Run: headless pygame with SDL's dummy video driver; simulated clock (each Clock.tick advances the game by its frame time, no real sleeping); random seed 0; keys injected as events and as key.get_pressed() state; no mouse input.
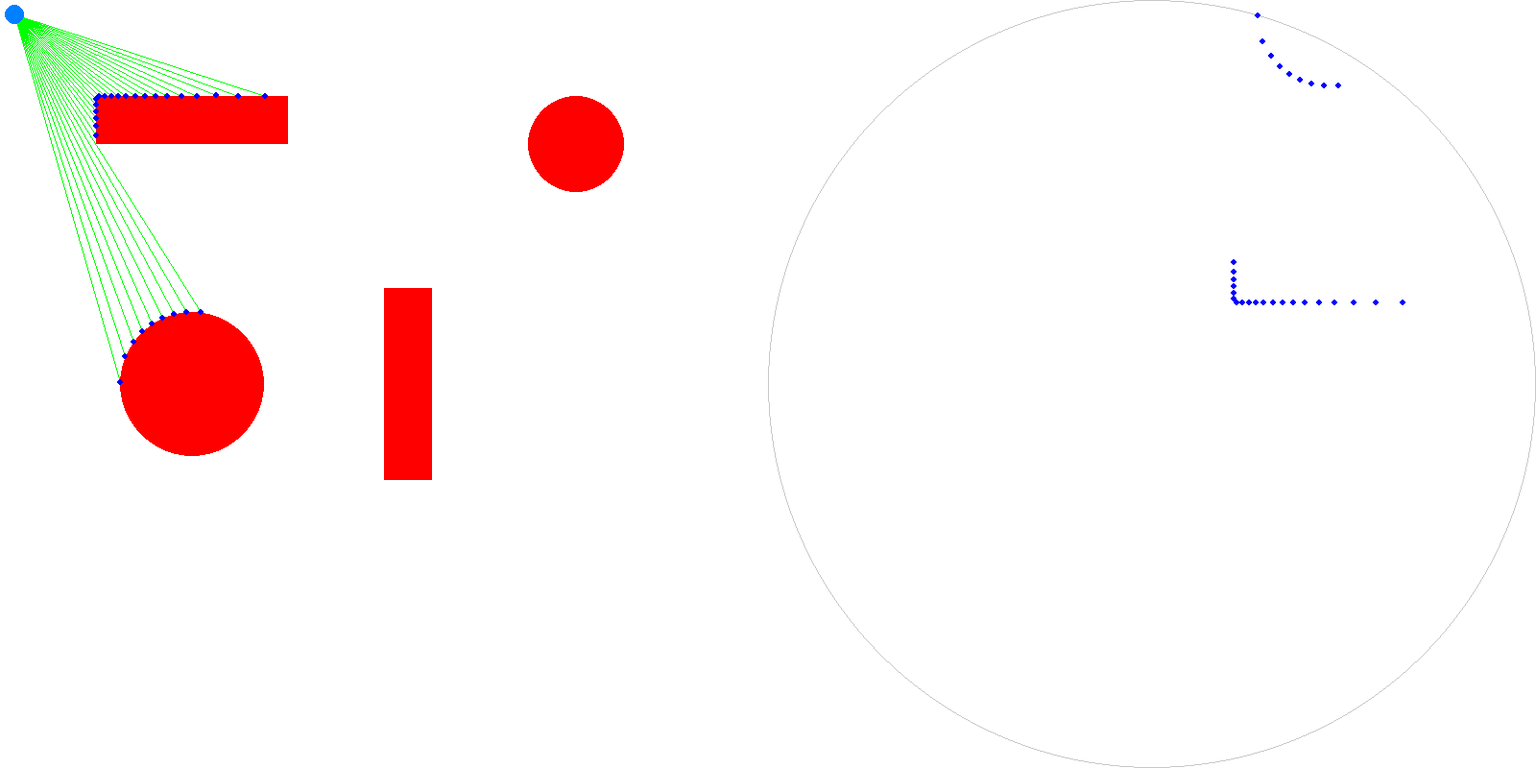
Frame 1 of 4 · flips 1–60 · no input
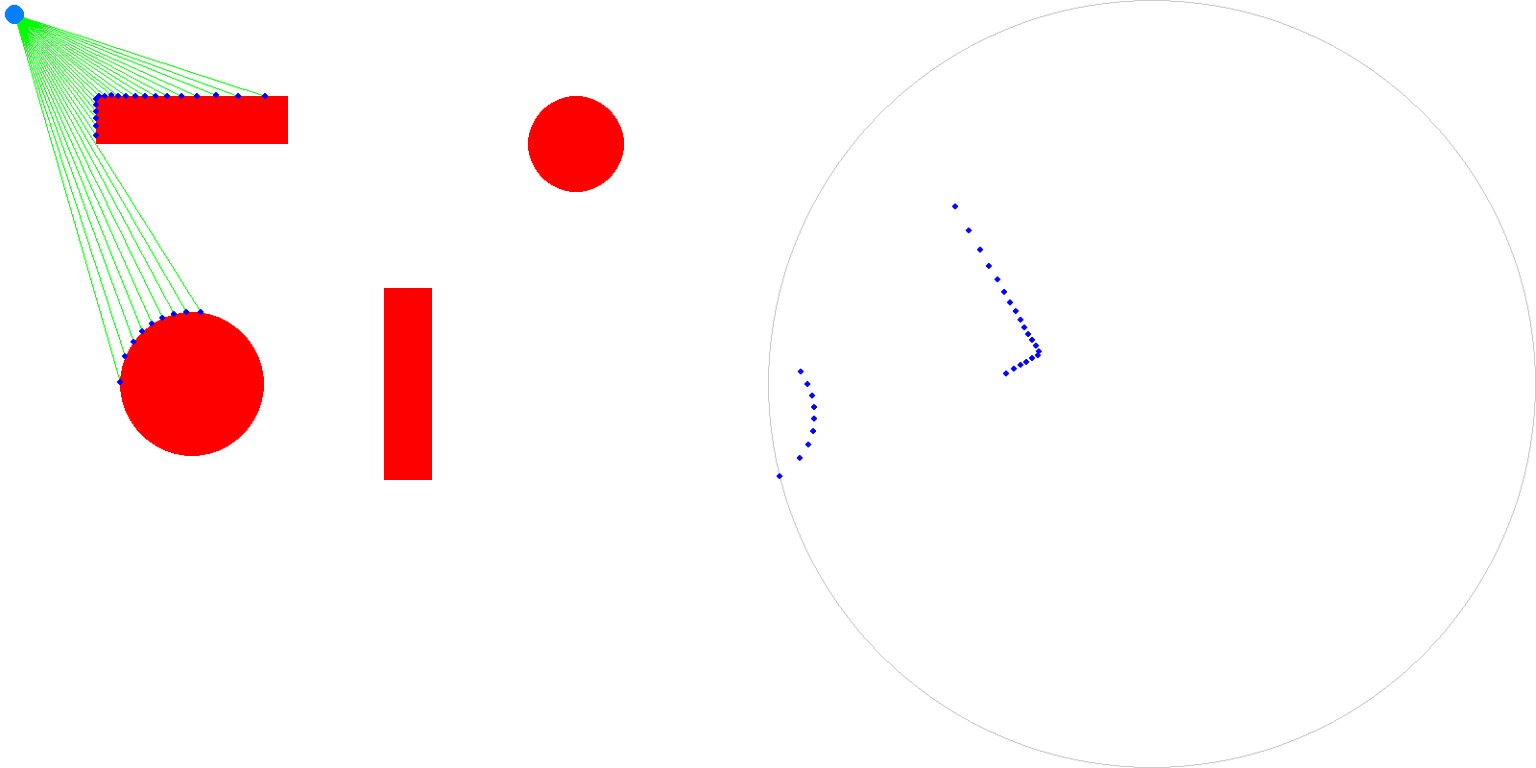
Frame 2 of 4 · flips 61–180 · tapped SPACE, RETURN · held RIGHT (→), D
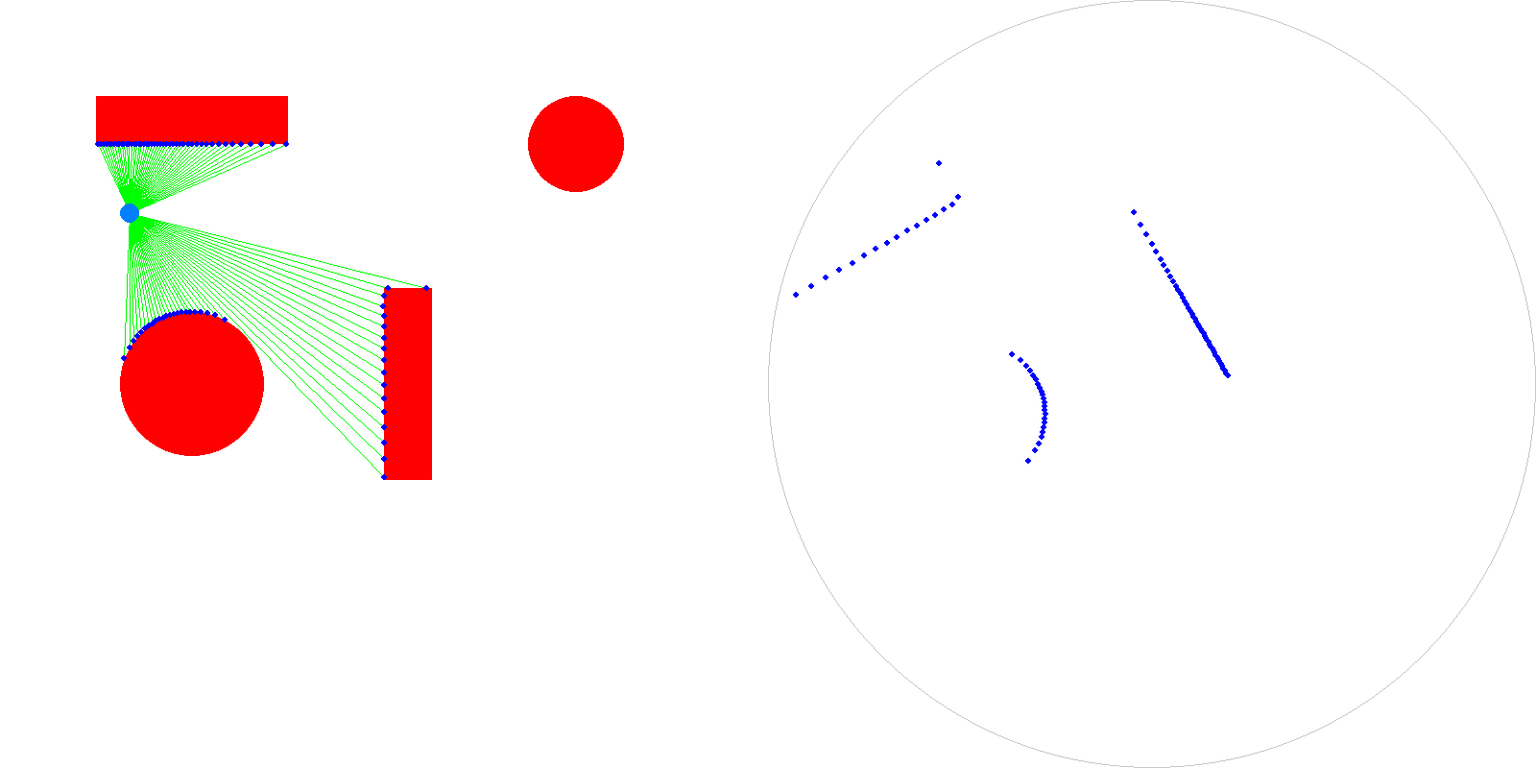
Frame 3 of 4 · flips 181–300 · held DOWN (↓), S
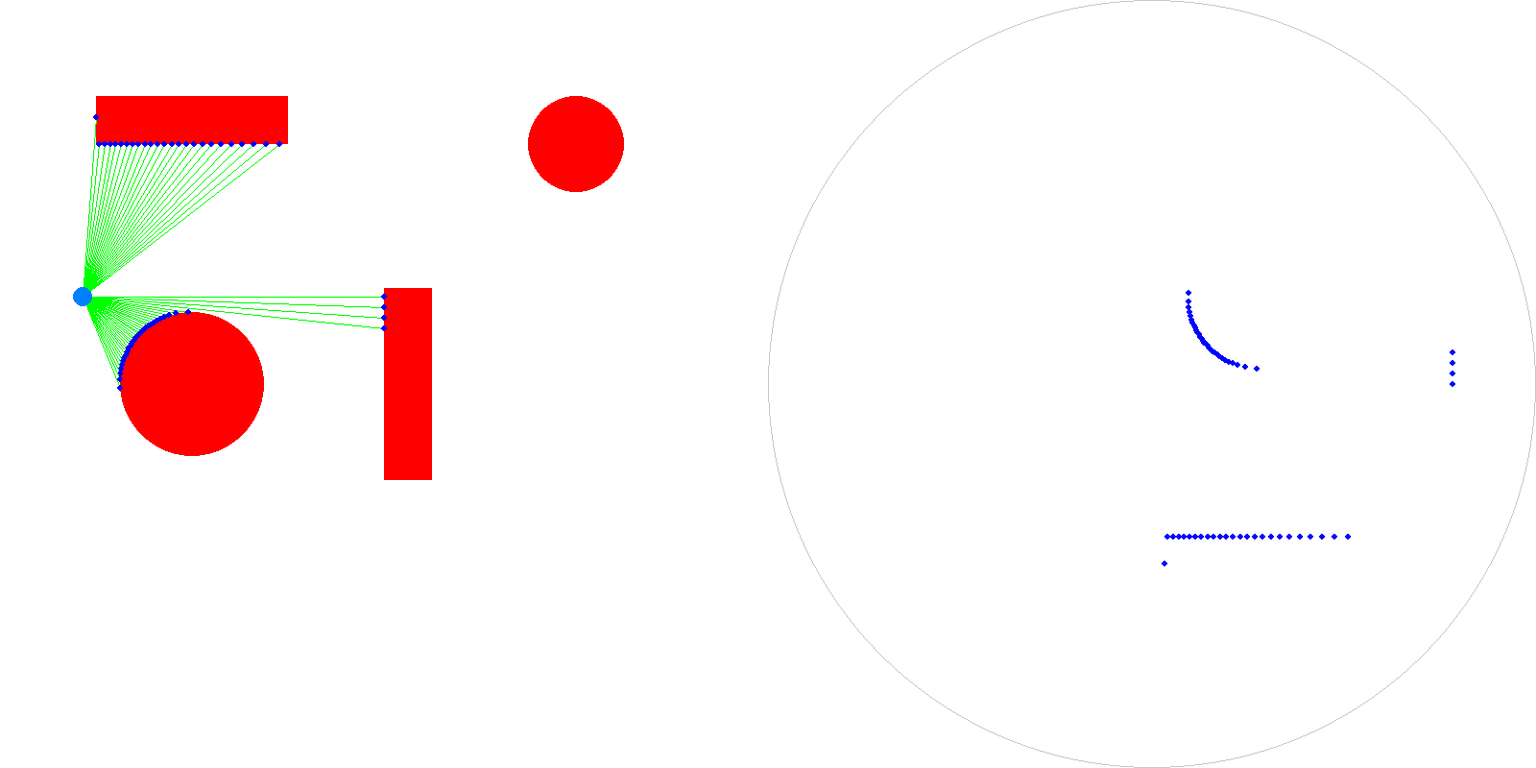
Frame 4 of 4 · flips 301–420 · held LEFT (←), A, UP (↑), W

The pygame program that drew these frames:

import pygame
import sys
import math

# Initialize Pygame
pygame.init()

# Constants
SCREEN_WIDTH = 1600
SCREEN_HEIGHT = 800
BG_COLOR = (255, 255, 255)
ROBOT_COLOR = (0, 128, 255)
OBSTACLE_COLOR = (255, 0, 0)
RAY_COLOR = (0, 255, 0)
INTERSECTION_COLOR = (0, 0, 255)
ROBOT_SIZE = 10
ROBOT_SPEED = 2
NUM_RAYS = 180
MAX_RAY_RANGE = 400
ROBOT_YAW_SPEED = 2
RIGHT_SIDE_WIDTH = SCREEN_WIDTH // 2

# Set up the display
screen = pygame.display.set_mode((SCREEN_WIDTH, SCREEN_HEIGHT))
pygame.display.set_caption('Robot Game with Raycasting')

# Robot starting position and yaw (angle)
robot_x = 10
robot_y = 10
robot_yaw = 0

# Define obstacles (rectangles and circles)
obstacles = [
    pygame.Rect(100, 100, 200, 50),  # Rectangles are defined by x, y, width, height
    pygame.Rect(400, 300, 50, 200),
    (600, 150, 50),  # Circles are defined by x, y, radius
    (200, 400, 75)
]

def cast_ray(robot_pos, angle):
    x1, y1 = robot_pos
    x2 = x1 + MAX_RAY_RANGE * math.cos(math.radians(angle))
    y2 = y1 + MAX_RAY_RANGE * math.sin(math.radians(angle))

    closest_intersection = None
    min_distance = float('inf')

    for obstacle in obstacles:
        if isinstance(obstacle, pygame.Rect):
            for line in [
                (obstacle.topleft, obstacle.topright),
                (obstacle.topright, obstacle.bottomright),
                (obstacle.bottomright, obstacle.bottomleft),
                (obstacle.bottomleft, obstacle.topleft),
            ]:
                intersection = ray_line_intersection((x1, y1), (x2, y2), line[0], line[1])
                if intersection:
                    dist = math.hypot(intersection[0] - x1, intersection[1] - y1)
                    if dist < min_distance:
                        min_distance = dist
                        closest_intersection = intersection
        elif isinstance(obstacle, tuple):
            intersection = ray_circle_intersection((x1, y1), (x2, y2), (obstacle[0], obstacle[1]), obstacle[2])
            if intersection:
                for point in intersection:
                    dist = math.hypot(point[0] - x1, point[1] - y1)
                    if dist < min_distance:
                        min_distance = dist
                        closest_intersection = point

    if closest_intersection:
        return closest_intersection
    else:
        return None

def ray_line_intersection(p1, p2, p3, p4):
    x1, y1 = p1
    x2, y2 = p2
    x3, y3 = p3
    x4, y4 = p4

    denom = (x1 - x2) * (y3 - y4) - (y1 - y2) * (x3 - x4)
    if denom == 0:
        return None

    t = ((x1 - x3) * (y3 - y4) - (y1 - y3) * (x3 - x4)) / denom
    u = -((x1 - x2) * (y1 - y3) - (y1 - y2) * (x1 - x3)) / denom
    if 0 <= t <= 1 and 0 <= u <= 1:
        return (x1 + t * (x2 - x1), y1 + t * (y2 - y1))
    return None

def ray_circle_intersection(p1, p2, center, radius):
    x1, y1 = p1
    x2, y2 = p2
    cx, cy = center

    dx, dy = x2 - x1, y2 - y1
    fx, fy = x1 - cx, y1 - cy

    a = dx * dx + dy * dy
    b = 2 * (fx * dx + fy * dy)
    c = (fx * fx + fy * fy) - radius * radius

    discriminant = b * b - 4 * a * c
    if discriminant >= 0:
        discriminant = math.sqrt(discriminant)
        t1 = (-b - discriminant) / (2 * a)
        t2 = (-b + discriminant) / (2 * a)

        intersections = []
        if 0 <= t1 <= 1:
            intersections.append((x1 + t1 * dx, y1 + t1 * dy))
        if 0 <= t2 <= 1:
            intersections.append((x1 + t2 * dx, y1 + t2 * dy))

        return intersections if intersections else None
    return None

# Game loop
running = True
clock = pygame.time.Clock()

while running:
    for event in pygame.event.get():
        if event.type == pygame.QUIT:
            running = False

    # Handle keys
    keys = pygame.key.get_pressed()
    if keys[pygame.K_LEFT]:
        robot_yaw -= ROBOT_YAW_SPEED
    if keys[pygame.K_RIGHT]:
        robot_yaw += ROBOT_YAW_SPEED
    if keys[pygame.K_UP]:
        robot_x += ROBOT_SPEED * math.cos(math.radians(robot_yaw))
        robot_y += ROBOT_SPEED * math.sin(math.radians(robot_yaw))
    if keys[pygame.K_DOWN]:
        robot_x -= ROBOT_SPEED * math.cos(math.radians(robot_yaw))
        robot_y -= ROBOT_SPEED * math.sin(math.radians(robot_yaw))

    # Drawing
    screen.fill(BG_COLOR)

    # Left side drawing
    left_side = pygame.Surface((RIGHT_SIDE_WIDTH, SCREEN_HEIGHT))
    left_side.fill(BG_COLOR)

    # Draw obstacles
    for obstacle in obstacles:
        if isinstance(obstacle, pygame.Rect):
            pygame.draw.rect(left_side, OBSTACLE_COLOR, obstacle)
        elif isinstance(obstacle, tuple):
            pygame.draw.circle(left_side, OBSTACLE_COLOR, (obstacle[0], obstacle[1]), obstacle[2])

    # Raycasting and right side drawing
    right_side = pygame.Surface((RIGHT_SIDE_WIDTH, SCREEN_HEIGHT))
    right_side.fill(BG_COLOR)

    # Draw the circle on the right side
    circle_center = (RIGHT_SIDE_WIDTH // 2, SCREEN_HEIGHT // 2)
    pygame.draw.circle(right_side, (200, 200, 200), circle_center, MAX_RAY_RANGE, 1)

    for angle in range(robot_yaw, robot_yaw + 360, 360 // NUM_RAYS):
        intersection = cast_ray((robot_x + ROBOT_SIZE // 2, robot_y + ROBOT_SIZE // 2), angle)
        if intersection:
            pygame.draw.line(left_side, RAY_COLOR, (robot_x + ROBOT_SIZE // 2, robot_y + ROBOT_SIZE // 2), intersection)
            pygame.draw.circle(left_side, INTERSECTION_COLOR, (int(intersection[0]), int(intersection[1])), 3)

            # Draw on the right side
            rel_x = intersection[0] - (robot_x + ROBOT_SIZE // 2)
            rel_y = intersection[1] - (robot_y + ROBOT_SIZE // 2)
            angle_rad = math.radians(robot_yaw)
            rot_x = rel_x * math.cos(angle_rad) + rel_y * math.sin(angle_rad)
            rot_y = -rel_x * math.sin(angle_rad) + rel_y * math.cos(angle_rad)
            draw_x = RIGHT_SIDE_WIDTH // 2 + rot_x
            draw_y = SCREEN_HEIGHT // 2 - rot_y
            pygame.draw.circle(right_side, INTERSECTION_COLOR, (int(draw_x), int(draw_y)), 3)

    # Draw robot as circle
    pygame.draw.circle(left_side, ROBOT_COLOR, (int(robot_x + ROBOT_SIZE / 2), int(robot_y + ROBOT_SIZE / 2)), ROBOT_SIZE)

    # Blit both sides onto the main screen
    screen.blit(left_side, (0, 0))
    screen.blit(right_side, (RIGHT_SIDE_WIDTH, 0))

    pygame.display.flip()
    clock.tick(30)

pygame.quit()
sys.exit()
